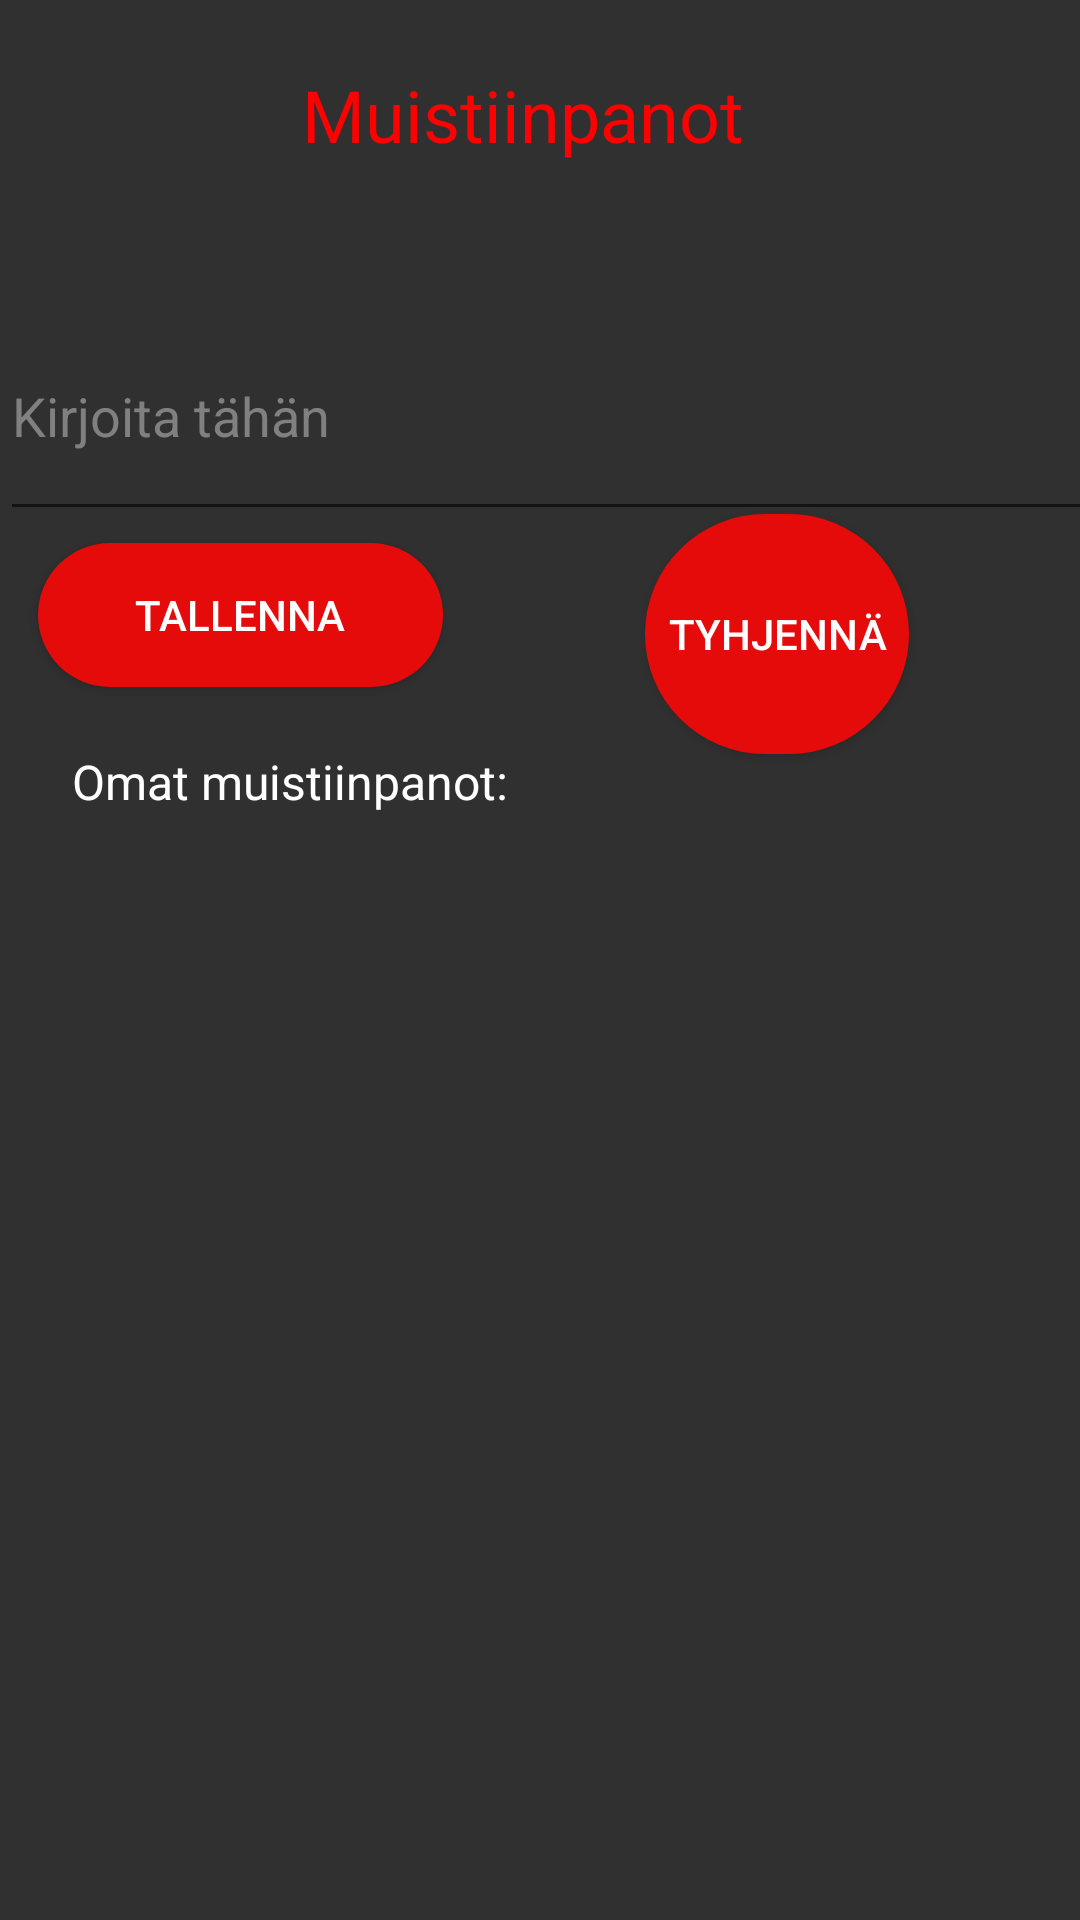

This screen was rendered from an Android layout file. Write that file and the resources it references.
<!-- AndroidManifest.xml: application theme Theme.Lääkesovellus -->
<!-- res/layout/activity_memo.xml -->
<?xml version="1.0" encoding="utf-8"?>
<androidx.constraintlayout.widget.ConstraintLayout xmlns:android="http://schemas.android.com/apk/res/android"
    xmlns:app="http://schemas.android.com/apk/res-auto"
    xmlns:tools="http://schemas.android.com/tools"
    android:layout_width="match_parent"
    android:layout_height="match_parent"
    android:background="#303030"
    tools:context=".MemoActivity">

    <TextView
        android:id="@+id/textView"
        android:layout_width="352dp"
        android:layout_height="366dp"
        android:layout_marginTop="50dp"
        android:textColor="#FFFFFF"
        app:layout_constraintBottom_toBottomOf="parent"
        app:layout_constraintEnd_toEndOf="parent"
        app:layout_constraintHorizontal_bias="0.271"
        app:layout_constraintStart_toStartOf="parent"
        app:layout_constraintTop_toTopOf="@+id/textView10"
        app:layout_constraintVertical_bias="0.178" />

    <EditText
        android:id="@+id/editText"
        android:layout_width="411dp"
        android:layout_height="80dp"
        android:hint="Kirjoita tähän"
        android:textColorHint="#808080"
        android:textColor="#FFFFFF"
        app:layout_constraintBottom_toBottomOf="parent"
        app:layout_constraintEnd_toEndOf="parent"
        app:layout_constraintHorizontal_bias="0.0"
        app:layout_constraintStart_toStartOf="parent"
        app:layout_constraintTop_toTopOf="parent"
        app:layout_constraintVertical_bias="0.173" />

    <Button
        android:id="@+id/memoSaveButton"
        android:layout_width="135dp"
        android:layout_height="48dp"
        android:text="Tallenna"
        app:backgroundTint="@color/red"
        android:background="@drawable/add_nappi"
        android:textColor="#FFFFFF"
        app:layout_constraintBottom_toBottomOf="parent"
        app:layout_constraintEnd_toEndOf="parent"
        app:layout_constraintHorizontal_bias="0.057"
        app:layout_constraintStart_toStartOf="parent"
        app:layout_constraintTop_toTopOf="parent"
        app:layout_constraintVertical_bias="0.306" />

    <TextView
        android:id="@+id/textView3"
        android:layout_width="158dp"
        android:layout_height="46dp"
        android:text="Muistiinpanot"
        android:textColor="#FF0000"
        android:textSize="24sp"
        app:layout_constraintBottom_toBottomOf="parent"
        app:layout_constraintEnd_toEndOf="parent"
        app:layout_constraintHorizontal_bias="0.498"
        app:layout_constraintStart_toStartOf="parent"
        app:layout_constraintTop_toTopOf="parent"
        app:layout_constraintVertical_bias="0.037" />

    <TextView
        android:id="@+id/textView10"
        android:layout_width="wrap_content"
        android:layout_height="wrap_content"
        android:text="Omat muistiinpanot:"
        android:textSize="16sp"
        android:textColor="#FFFFFF"
        app:layout_constraintBottom_toBottomOf="parent"
        app:layout_constraintEnd_toEndOf="parent"
        app:layout_constraintHorizontal_bias="0.112"
        app:layout_constraintStart_toStartOf="parent"
        app:layout_constraintTop_toTopOf="parent"
        app:layout_constraintVertical_bias="0.404" />

    <Button
        android:id="@+id/memoClearButton"
        android:layout_width="wrap_content"
        android:layout_height="wrap_content"
        android:text="Tyhjennä"
        app:backgroundTint="@color/red"
        android:background="@drawable/add_nappi"
        android:textColor="#FFFFFF"
        app:layout_constraintBottom_toBottomOf="parent"
        app:layout_constraintEnd_toEndOf="parent"
        app:layout_constraintHorizontal_bias="0.79"
        app:layout_constraintStart_toStartOf="parent"
        app:layout_constraintTop_toTopOf="parent"
        app:layout_constraintVertical_bias="0.306" />
</androidx.constraintlayout.widget.ConstraintLayout>
<!-- resources referenced by this layout -->
<resources>
  <color name="red">#E60B0B</color>
  <!-- drawable add_nappi (drawable) -->
  <?xml version="1.0" encoding="utf-8"?>
  <shape xmlns:android="http://schemas.android.com/apk/res/android" android:shape="rectangle">
  
      <solid android:color="#00aaff"/>
  
      <size android:width="80dp"
          android:height="80dp"/>
  
  
      <corners android:radius="50dp"/>
  
  </shape>
  <style name="Theme.Lääkesovellus" parent="Theme.MaterialComponents.DayNight.DarkActionBar">
          
          <item name="colorPrimary">@color/purple_500</item>
          <item name="colorPrimaryVariant">@color/purple_700</item>
          <item name="colorOnPrimary">@color/white</item>
          
          <item name="colorSecondary">@color/teal_200</item>
          <item name="colorSecondaryVariant">@color/teal_700</item>
          <item name="colorOnSecondary">@color/black</item>
          
          <item name="android:statusBarColor" tools:targetApi="l">?attr/colorPrimaryVariant</item>
          
      </style>
  <color name="purple_500">#FF6200EE</color>
  <color name="purple_700">#FF3700B3</color>
  <color name="white">#FFFFFFFF</color>
  <color name="teal_200">#FF03DAC5</color>
  <color name="teal_700">#FF018786</color>
  <color name="black">#FF000000</color>
</resources>
